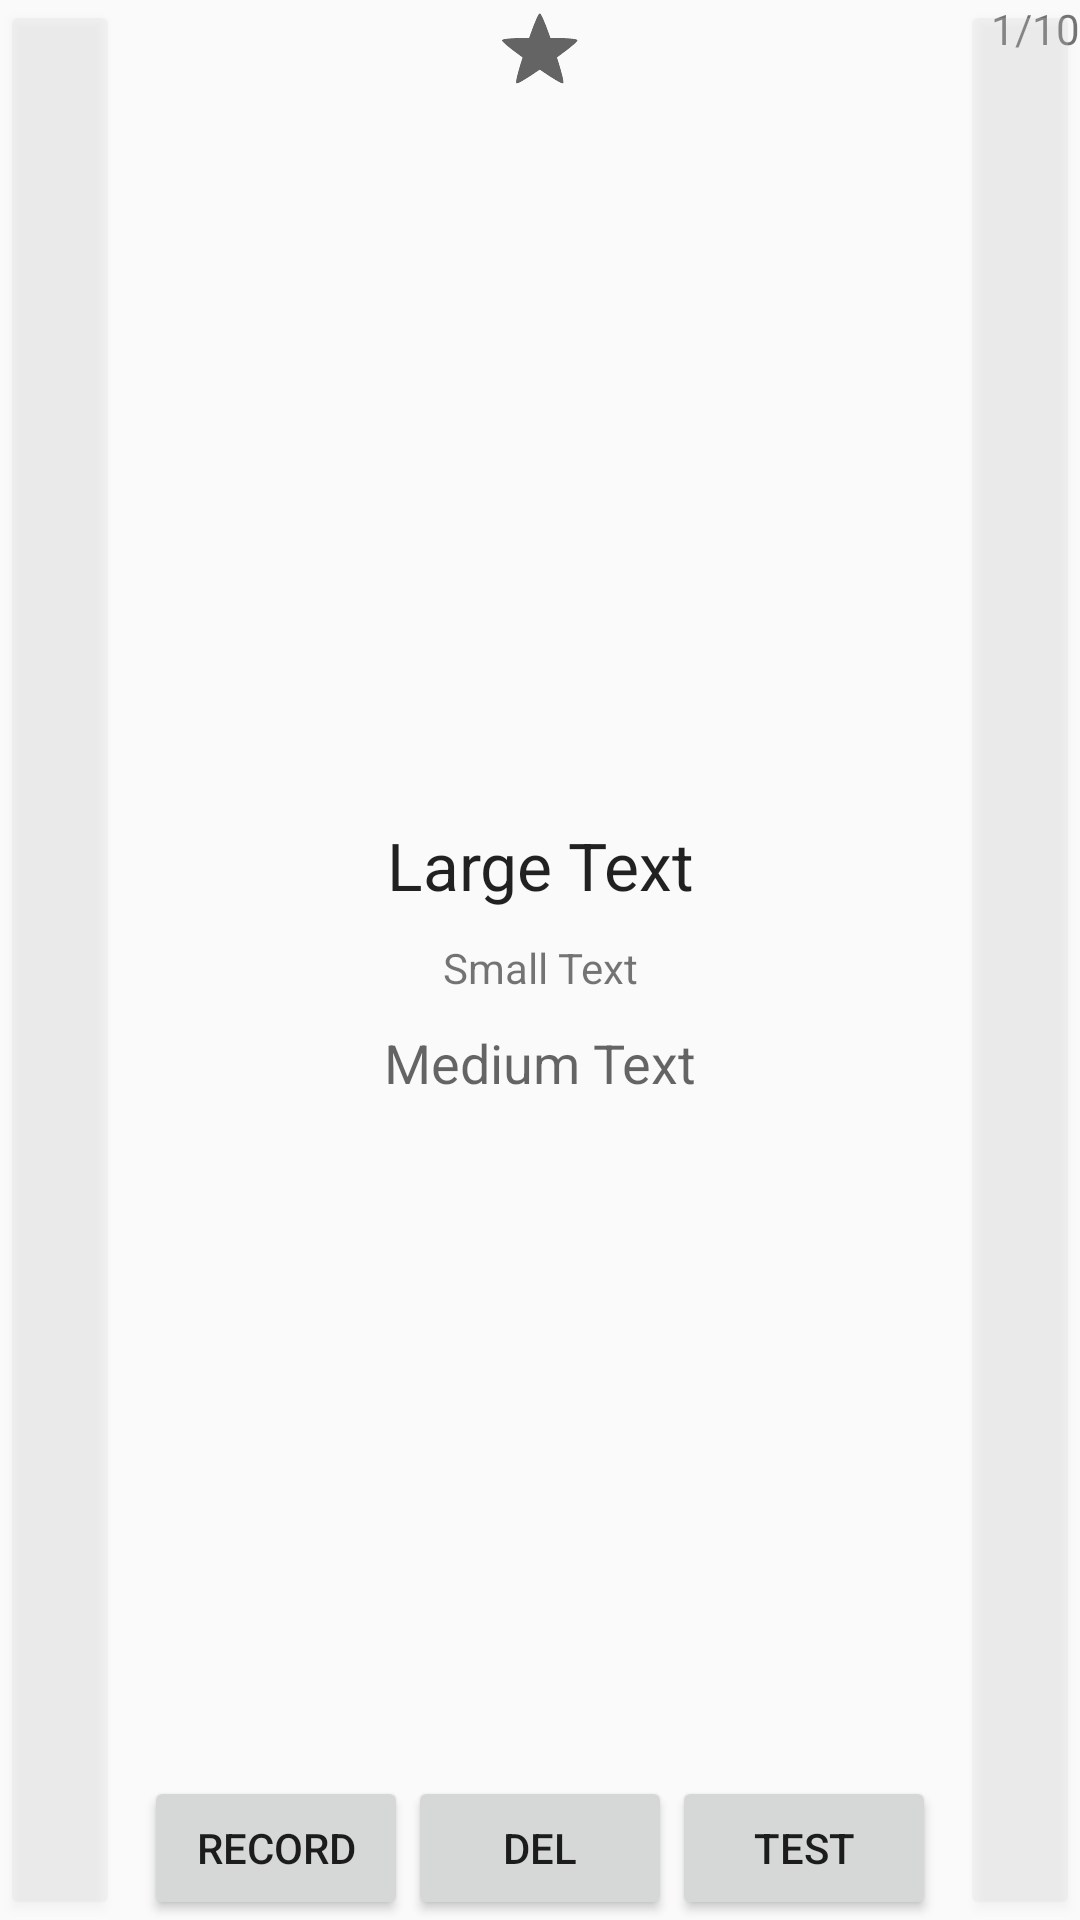

This screen was rendered from an Android layout file. Write that file and the resources it references.
<!-- AndroidManifest.xml: application theme AppTheme -->
<!-- res/layout/word_card_fragment.xml -->
<?xml version="1.0" encoding="utf-8"?>
<RelativeLayout xmlns:android="http://schemas.android.com/apk/res/android"
    android:id="@+id/layout_word"
    android:layout_width="match_parent"
    android:layout_height="match_parent">

    <CheckBox
        android:layout_width="wrap_content"
        android:layout_height="wrap_content"
        android:id="@+id/chk_starred"
        android:layout_alignParentTop="true"
        android:layout_centerHorizontal="true"
        style="?android:attr/starStyle" />

    <LinearLayout
        android:orientation="vertical"
        android:layout_width="fill_parent"
        android:layout_height="wrap_content"
        android:gravity="center_vertical"
        android:id="@+id/txt_box"
        android:foreground="?attr/selectableItemBackground"
        android:layout_centerVertical="true"
        android:layout_marginLeft="20dp"
        android:layout_marginRight="20dp">

        <TextView
            android:layout_width="fill_parent"
            android:layout_height="wrap_content"
            android:textAppearance="?android:attr/textAppearanceLarge"
            android:text="Large Text"
            android:id="@+id/txt_word_spelling"
            android:layout_margin="5dp"
            android:gravity="center_horizontal" />

        <TextView
            android:layout_width="fill_parent"
            android:layout_height="wrap_content"
            android:textAppearance="?android:attr/textAppearanceSmall"
            android:text="Small Text"
            android:id="@+id/txt_word_phonetic"
            android:layout_gravity="center_horizontal"
            android:layout_margin="5dp"
            android:gravity="center_horizontal" />

        <TextView
            android:layout_width="fill_parent"
            android:layout_height="wrap_content"
            android:textAppearance="?android:attr/textAppearanceMedium"
            android:text="Medium Text"
            android:id="@+id/txt_word_meaning"
            android:layout_margin="5dp"
            android:gravity="center_horizontal" />
    </LinearLayout>

    <LinearLayout
        android:orientation="horizontal"
        android:layout_width="wrap_content"
        android:layout_height="wrap_content"
        android:layout_alignParentBottom="true"
        android:layout_centerHorizontal="true">

        <Button
            android:layout_width="wrap_content"
            android:layout_height="wrap_content"
            android:text="Record"
            android:id="@+id/btn_word_record"/>
        <Button
            android:layout_width="wrap_content"
            android:layout_height="wrap_content"
            android:text="Del"
            android:id="@+id/btn_word_del"/>
        <Button
            android:layout_width="wrap_content"
            android:layout_height="wrap_content"
            android:text="Test"
            android:id="@+id/btn_word_test"/>
    </LinearLayout>

    <Button
        android:layout_width="40dp"
        android:layout_height="fill_parent"
        android:id="@+id/btn_word_prev"
        android:layout_alignParentLeft="true"
        android:alpha="0.2" />


    <Button
        android:layout_width="40dp"
        android:layout_height="fill_parent"
        android:id="@+id/btn_word_next"
        android:layout_alignParentRight="true"
        android:alpha="0.2" />

    <TextView
        android:layout_width="wrap_content"
        android:layout_height="wrap_content"
        android:textAppearance="?android:attr/textAppearanceSmall"
        android:text="1/10"
        android:id="@+id/txt_word_progress"
        android:layout_alignParentTop="true"
        android:layout_alignParentRight="true"
        android:layout_alignParentEnd="true" />

</RelativeLayout>
<!-- resources referenced by this layout -->
<resources>
  <style name="AppTheme" parent="Theme.AppCompat.Light.NoActionBar">
          
          <item name="colorPrimary">@color/primary</item>
          <item name="colorPrimaryDark">@color/primary_dark</item>
          <item name="colorAccent">@color/accent</item>
      </style>
  <color name="primary">#3F51B5</color>
  <color name="primary_dark">#303F9F</color>
  <color name="accent">#FF4081</color>
</resources>
